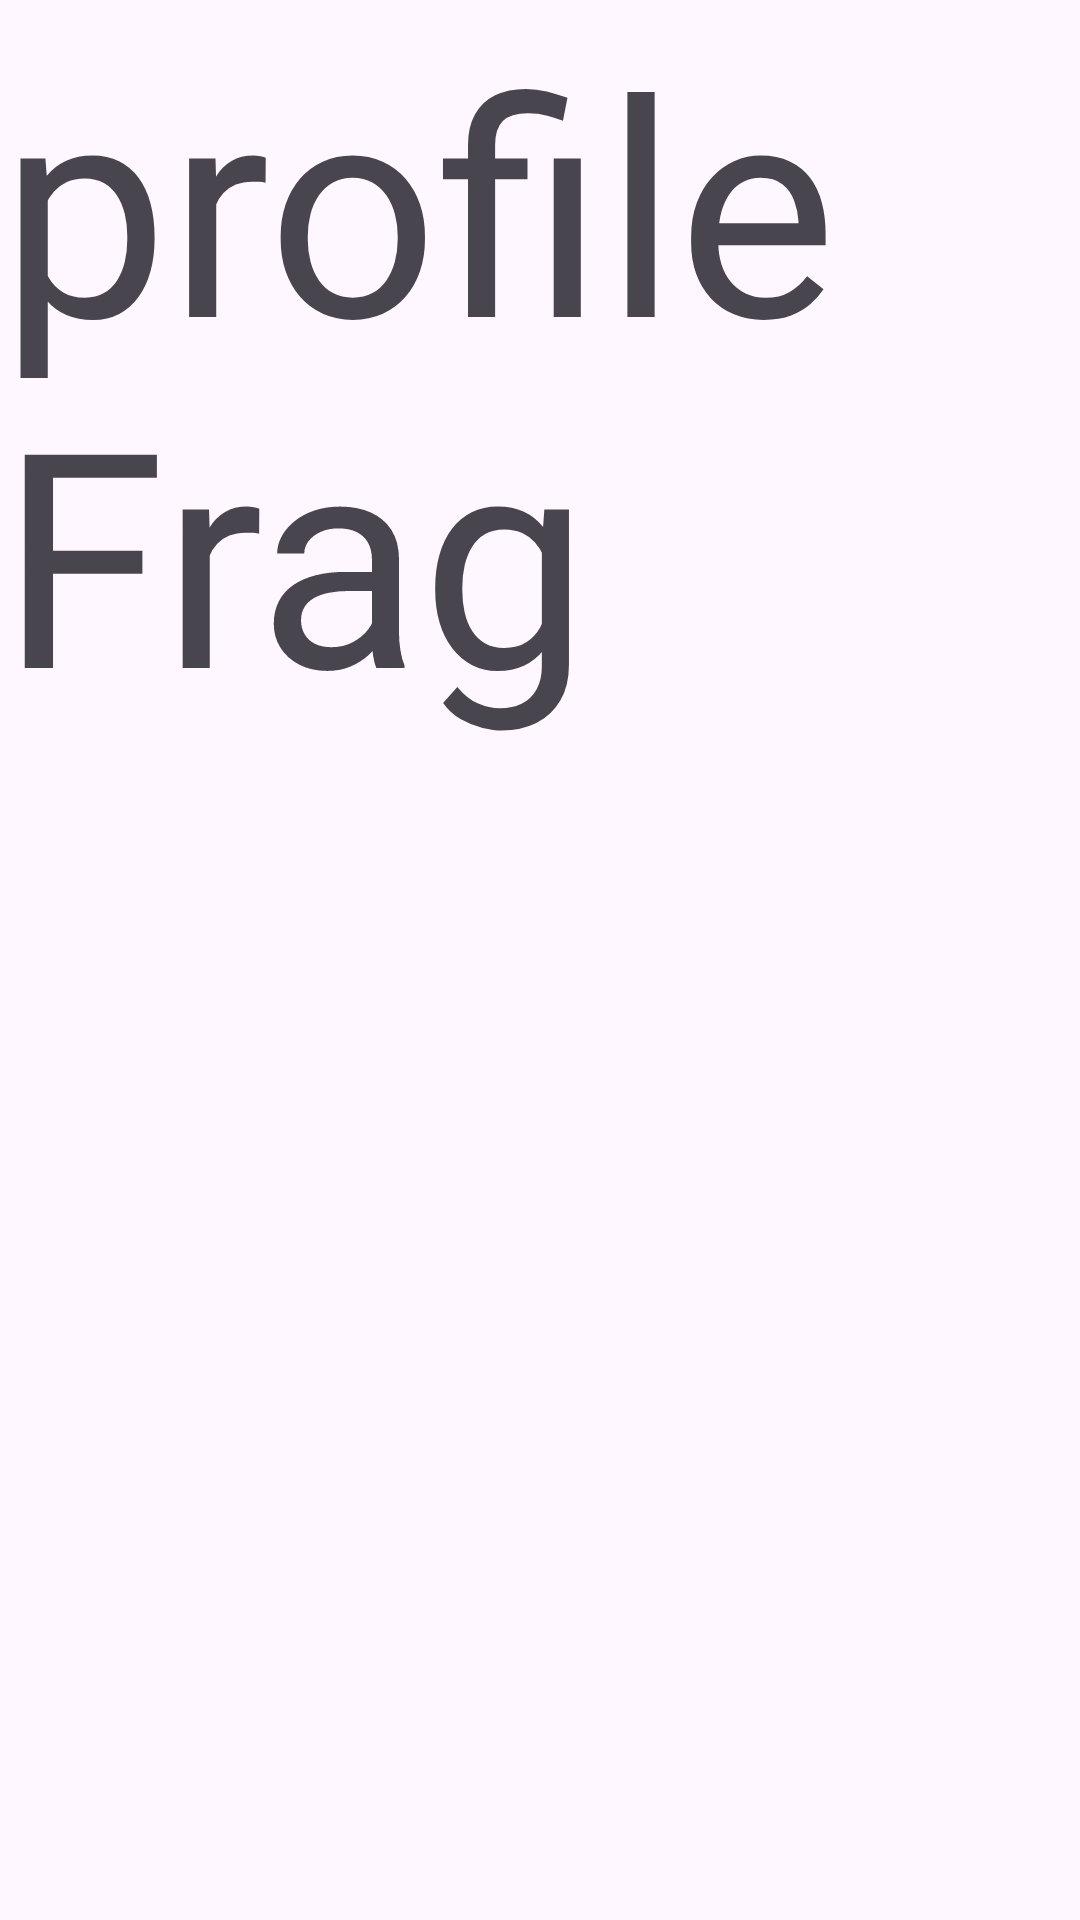

This screen was rendered from an Android layout file. Write that file and the resources it references.
<!-- AndroidManifest.xml: application theme Theme.QuizEarningApp -->
<!-- res/layout/fragment_profile.xml -->
<?xml version="1.0" encoding="utf-8"?>
<FrameLayout xmlns:android="http://schemas.android.com/apk/res/android"
    xmlns:tools="http://schemas.android.com/tools"
    android:layout_width="match_parent"
    android:layout_height="match_parent"
    tools:context=".fragments.ProfileFragment">

    
    <TextView
        android:layout_width="match_parent"
        android:layout_height="match_parent"
        android:text="profile Frag"
        android:textSize="100dp"/>

</FrameLayout>
<!-- resources referenced by this layout -->
<resources>
  <style name="Theme.QuizEarningApp" parent="Base.Theme.QuizEarningApp" />
  <style name="Base.Theme.QuizEarningApp" parent="Theme.Material3.Light.NoActionBar">
          
          
      </style>
</resources>
